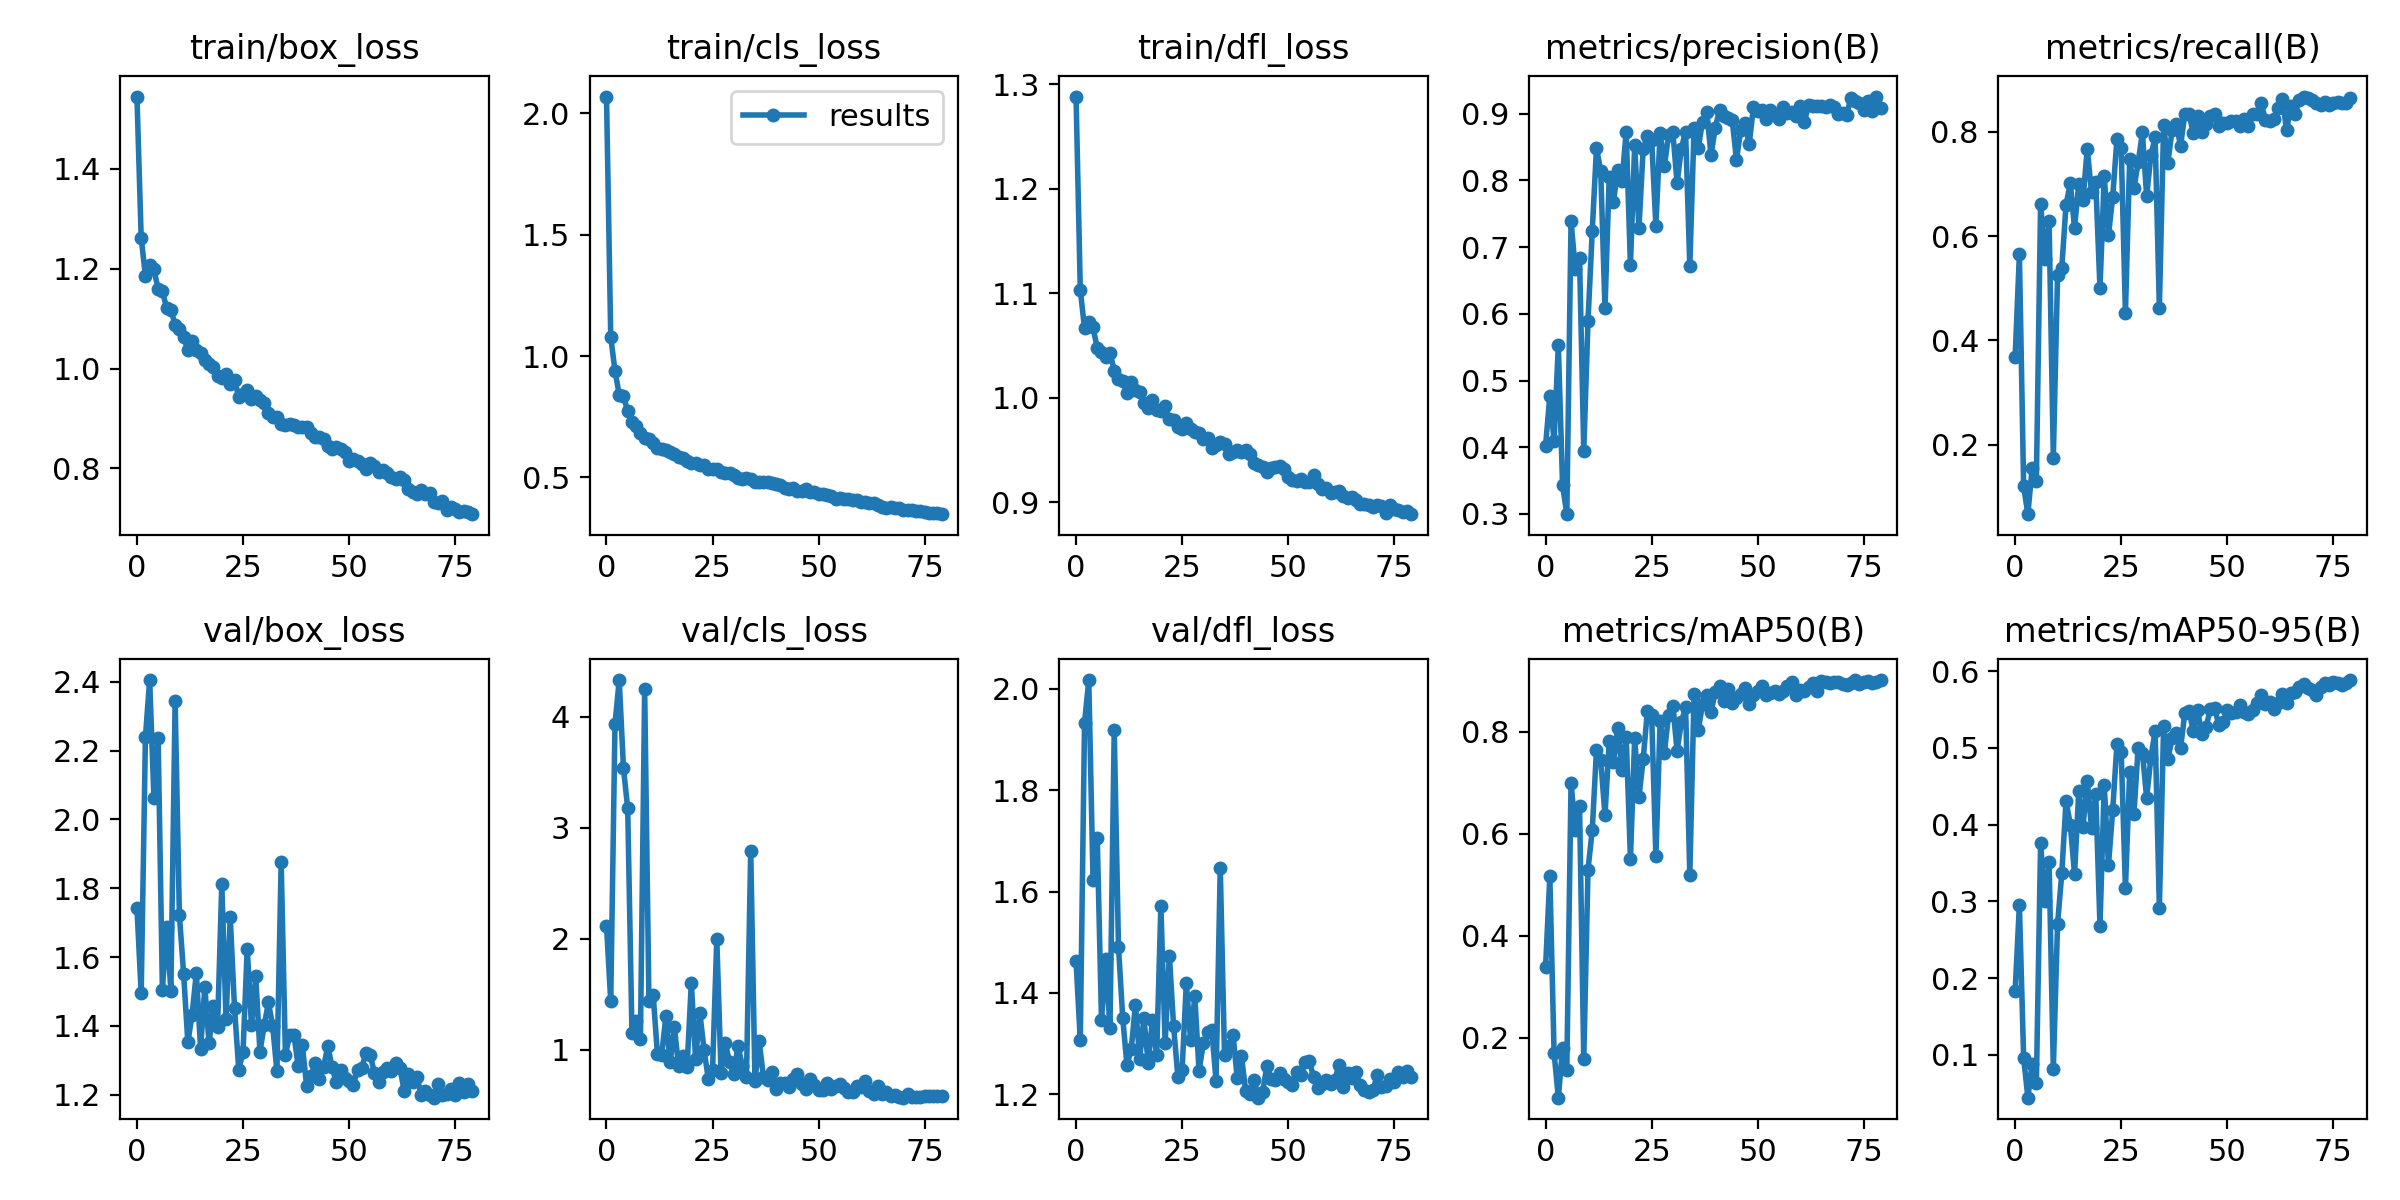

The table this chart was drawn from, first rows:
epoch, train/box_loss, train/cls_loss, train/dfl_loss, metrics/precision(B), metrics/recall(B), metrics/mAP50(B), metrics/mAP50-95(B), val/box_loss, val/cls_loss, val/dfl_loss, lr/pg0, lr/pg1, lr/pg2
0, 1.545, 2.07, 1.288, 0.4026, 0.3684, 0.3394, 0.1833, 1.743, 2.118, 1.463, 0.07043, 0.003285, 0.003285
1, 1.262, 1.079, 1.103, 0.4772, 0.5648, 0.5168, 0.2955, 1.495, 1.438, 1.307, 0.04035, 0.006536, 0.006536
2, 1.185, 0.9395, 1.066, 0.4093, 0.1209, 0.1703, 0.09613, 2.24, 3.935, 1.933, 0.01019, 0.009705, 0.009705
3, 1.208, 0.8407, 1.072, 0.5531, 0.06732, 0.08244, 0.04423, 2.405, 4.331, 2.018, 0.009629, 0.009629, 0.009629
4, 1.198, 0.8345, 1.067, 0.3434, 0.1555, 0.179, 0.08869, 2.063, 3.537, 1.623, 0.009629, 0.009629, 0.009629
5, 1.159, 0.7729, 1.048, 0.2996, 0.1312, 0.137, 0.0628, 2.236, 3.175, 1.706, 0.009505, 0.009505, 0.009505
6, 1.155, 0.7284, 1.044, 0.7391, 0.6622, 0.6993, 0.3754, 1.505, 1.155, 1.346, 0.009381, 0.009381, 0.009381
7, 1.121, 0.7117, 1.039, 0.6666, 0.5559, 0.6074, 0.3002, 1.688, 1.26, 1.468, 0.009258, 0.009258, 0.009258
8, 1.117, 0.6826, 1.043, 0.6843, 0.6295, 0.6551, 0.3518, 1.502, 1.093, 1.33, 0.009134, 0.009134, 0.009134
9, 1.088, 0.6624, 1.026, 0.3945, 0.1748, 0.1576, 0.08152, 2.346, 4.248, 1.92, 0.00901, 0.00901, 0.00901
10, 1.079, 0.6574, 1.018, 0.5898, 0.5253, 0.5296, 0.2703, 1.724, 1.436, 1.491, 0.008886, 0.008886, 0.008886
11, 1.063, 0.6425, 1.016, 0.7248, 0.5397, 0.6077, 0.3368, 1.552, 1.496, 1.351, 0.008762, 0.008762, 0.008762
12, 1.037, 0.6209, 1.005, 0.849, 0.6605, 0.764, 0.4309, 1.352, 0.9657, 1.258, 0.008639, 0.008639, 0.008639
13, 1.055, 0.619, 1.016, 0.8135, 0.7007, 0.744, 0.4, 1.433, 0.9515, 1.289, 0.008515, 0.008515, 0.008515
14, 1.038, 0.613, 1.007, 0.6082, 0.6159, 0.6363, 0.3355, 1.555, 1.305, 1.376, 0.008391, 0.008391, 0.008391
15, 1.031, 0.6062, 1.005, 0.8054, 0.7004, 0.7812, 0.4435, 1.334, 0.887, 1.27, 0.008268, 0.008268, 0.008268
16, 1.016, 0.5964, 0.995, 0.7682, 0.6699, 0.7404, 0.3975, 1.513, 1.203, 1.351, 0.008144, 0.008144, 0.008144
17, 1.008, 0.5843, 0.9905, 0.8161, 0.7676, 0.8082, 0.4571, 1.349, 0.8533, 1.262, 0.00802, 0.00802, 0.00802
18, 1.003, 0.5802, 0.998, 0.799, 0.6837, 0.7257, 0.3955, 1.459, 0.9428, 1.346, 0.007896, 0.007896, 0.007896
19, 0.9846, 0.5676, 0.9886, 0.873, 0.703, 0.7905, 0.4398, 1.397, 0.8492, 1.277, 0.007772, 0.007772, 0.007772
20, 0.9812, 0.5597, 0.9874, 0.6731, 0.4999, 0.5507, 0.2683, 1.813, 1.603, 1.572, 0.007649, 0.007649, 0.007649
21, 0.9881, 0.5601, 0.9919, 0.8529, 0.7145, 0.7879, 0.4516, 1.419, 0.9176, 1.301, 0.007525, 0.007525, 0.007525
22, 0.9683, 0.5512, 0.98, 0.7284, 0.6015, 0.6714, 0.3473, 1.715, 1.333, 1.474, 0.007401, 0.007401, 0.007401
23, 0.9779, 0.5493, 0.9786, 0.8468, 0.6753, 0.7459, 0.4188, 1.453, 1.001, 1.334, 0.007278, 0.007278, 0.007278
24, 0.9431, 0.5348, 0.9718, 0.8666, 0.7858, 0.8407, 0.5048, 1.273, 0.7378, 1.235, 0.007154, 0.007154, 0.007154
25, 0.9492, 0.5331, 0.9704, 0.8609, 0.769, 0.8333, 0.4949, 1.323, 0.8154, 1.248, 0.00703, 0.00703, 0.00703
26, 0.956, 0.5339, 0.9756, 0.7323, 0.4521, 0.5554, 0.3169, 1.625, 1.997, 1.419, 0.006906, 0.006906, 0.006906
27, 0.9384, 0.5205, 0.9699, 0.8719, 0.747, 0.8211, 0.4685, 1.403, 0.7949, 1.308, 0.006783, 0.006783, 0.006783
28, 0.9451, 0.5191, 0.9671, 0.8218, 0.6915, 0.7585, 0.4139, 1.544, 1.06, 1.393, 0.006659, 0.006659, 0.006659
29, 0.9362, 0.5198, 0.9668, 0.868, 0.741, 0.8337, 0.5002, 1.325, 0.8933, 1.246, 0.006535, 0.006535, 0.006535
30, 0.9308, 0.5117, 0.9608, 0.8723, 0.7984, 0.8502, 0.4938, 1.401, 0.7805, 1.301, 0.006411, 0.006411, 0.006411
31, 0.9116, 0.4976, 0.9621, 0.7961, 0.6768, 0.7625, 0.4348, 1.468, 1.038, 1.323, 0.006287, 0.006287, 0.006287
32, 0.9028, 0.4922, 0.9523, 0.8478, 0.7548, 0.8186, 0.4873, 1.4, 0.8576, 1.327, 0.006164, 0.006164, 0.006164
33, 0.9035, 0.4967, 0.9549, 0.8734, 0.789, 0.8483, 0.5218, 1.268, 0.7586, 1.227, 0.00604, 0.00604, 0.00604
34, 0.8891, 0.4938, 0.958, 0.6711, 0.462, 0.5183, 0.2914, 1.875, 2.789, 1.647, 0.005916, 0.005916, 0.005916
35, 0.887, 0.4788, 0.9558, 0.878, 0.8125, 0.8744, 0.528, 1.316, 0.7168, 1.277, 0.005792, 0.005792, 0.005792
36, 0.8892, 0.4804, 0.9465, 0.8493, 0.7407, 0.8036, 0.4849, 1.374, 1.076, 1.296, 0.005669, 0.005669, 0.005669
37, 0.8877, 0.4791, 0.9487, 0.8884, 0.803, 0.8547, 0.5129, 1.375, 0.7576, 1.317, 0.005545, 0.005545, 0.005545
38, 0.8824, 0.4807, 0.9497, 0.9022, 0.8142, 0.8726, 0.5192, 1.284, 0.7278, 1.232, 0.005421, 0.005421, 0.005421
39, 0.8819, 0.4762, 0.9485, 0.8379, 0.7724, 0.8385, 0.4999, 1.343, 0.7972, 1.275, 0.005298, 0.005298, 0.005298
40, 0.8827, 0.4741, 0.9498, 0.8794, 0.8344, 0.8789, 0.5454, 1.225, 0.6493, 1.206, 0.005174, 0.005174, 0.005174
41, 0.8716, 0.4685, 0.9459, 0.9053, 0.8334, 0.8905, 0.5481, 1.253, 0.6998, 1.202, 0.00505, 0.00505, 0.00505
42, 0.8634, 0.4579, 0.9381, 0.8972, 0.7972, 0.8607, 0.522, 1.293, 0.699, 1.228, 0.004926, 0.004926, 0.004926
43, 0.863, 0.454, 0.9354, 0.8944, 0.83, 0.8841, 0.5495, 1.245, 0.6686, 1.193, 0.004803, 0.004803, 0.004803
44, 0.8593, 0.4567, 0.9342, 0.8902, 0.7988, 0.856, 0.5179, 1.28, 0.7396, 1.205, 0.004679, 0.004679, 0.004679
45, 0.8452, 0.4448, 0.9294, 0.8308, 0.8156, 0.8671, 0.527, 1.342, 0.7831, 1.257, 0.004555, 0.004555, 0.004555
46, 0.8392, 0.4426, 0.9329, 0.876, 0.8305, 0.8737, 0.5503, 1.28, 0.694, 1.231, 0.004431, 0.004431, 0.004431
47, 0.8434, 0.4505, 0.9339, 0.8855, 0.8345, 0.8851, 0.5519, 1.237, 0.6442, 1.229, 0.004307, 0.004307, 0.004307
48, 0.8391, 0.4413, 0.935, 0.8546, 0.8116, 0.8552, 0.5303, 1.271, 0.7335, 1.242, 0.004184, 0.004184, 0.004184
49, 0.8327, 0.4405, 0.932, 0.9102, 0.8172, 0.8717, 0.5332, 1.248, 0.6838, 1.231, 0.00406, 0.00406, 0.00406
50, 0.8142, 0.4294, 0.9246, 0.9049, 0.8156, 0.8805, 0.5492, 1.24, 0.638, 1.225, 0.003936, 0.003936, 0.003936
51, 0.8197, 0.4319, 0.9215, 0.9051, 0.8212, 0.8892, 0.5449, 1.229, 0.639, 1.219, 0.003812, 0.003812, 0.003812
52, 0.8149, 0.426, 0.9208, 0.8929, 0.8209, 0.8716, 0.5464, 1.272, 0.6995, 1.243, 0.003689, 0.003689, 0.003689
53, 0.8079, 0.4238, 0.9222, 0.9055, 0.8112, 0.8768, 0.5556, 1.278, 0.6462, 1.238, 0.003565, 0.003565, 0.003565
54, 0.7993, 0.4108, 0.9197, 0.8982, 0.8239, 0.8805, 0.5471, 1.321, 0.6702, 1.264, 0.003441, 0.003441, 0.003441
55, 0.8098, 0.4156, 0.9197, 0.8923, 0.811, 0.8741, 0.5445, 1.315, 0.6953, 1.265, 0.003318, 0.003318, 0.003318
56, 0.8047, 0.4126, 0.9264, 0.9107, 0.8334, 0.8802, 0.5491, 1.263, 0.6563, 1.234, 0.003194, 0.003194, 0.003194
57, 0.7923, 0.4103, 0.9173, 0.9015, 0.834, 0.8889, 0.5589, 1.237, 0.6224, 1.213, 0.00307, 0.00307, 0.00307
58, 0.7963, 0.407, 0.9127, 0.9032, 0.8552, 0.898, 0.5692, 1.265, 0.6207, 1.22, 0.002946, 0.002946, 0.002946
59, 0.7915, 0.4048, 0.9135, 0.8964, 0.822, 0.8729, 0.5572, 1.279, 0.6713, 1.229, 0.002822, 0.002822, 0.002822
... 20 more rows
